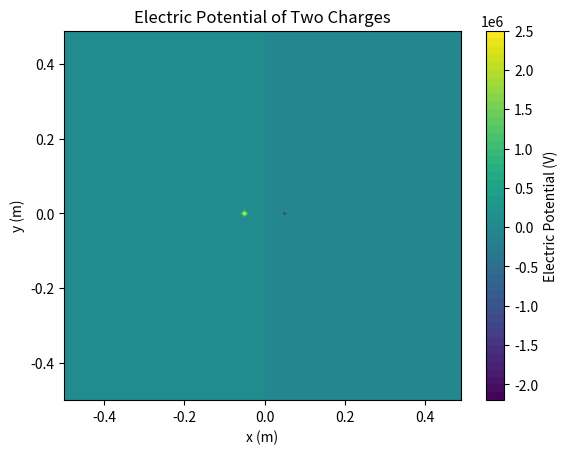
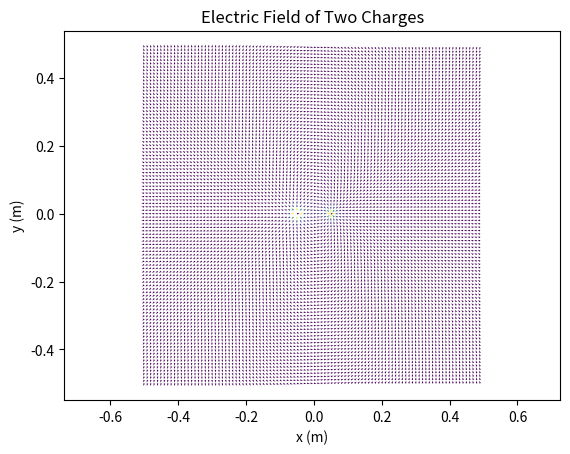

Python code for these plots, in order:
import argparse
import matplotlib.pyplot as plt
import matplotlib.colors as color
import numpy as np
from scipy import constants

parser = argparse.ArgumentParser(description="Electric potential and electric field from two charges")
parser.add_argument("--spacing", type=float, default=0.01, help="Grid spacing in meters")
parser.add_argument("--step", type=float, default=1e-5, help="Step size for numerical derivative")
args = parser.parse_args()

x = np.arange(-0.5, 0.5, args.spacing)
y = np.arange(-0.5, 0.5, args.spacing)
X, Y = np.meshgrid(x, y)

k = constants.elementary_charge / (4 * np.pi * constants.epsilon_0)

q1 = 1.0
q2 = -1.0

r1 = (-0.05, 0.0)
r2 = (0.05, 0.0)

distancepos = np.sqrt((X - r1[0])**2 + (Y - r1[1])**2)
distanceneg = np.sqrt((X - r2[0])**2 + (Y - r2[1])**2)

distancepos[distancepos == 0] = 1e-12
distanceneg[distanceneg == 0] = 1e-12

Epotpos = (q1 / distancepos) * k
Epotneg = (q2 / distanceneg) * k
phi = Epotpos + Epotneg

plt.figure()
plt.contourf(X, Y, phi, levels=50)
plt.colorbar(label="Electric Potential (V)")
plt.xlabel("x (m)")
plt.ylabel("y (m)")
plt.title("Electric Potential of Two Charges")

def potential(x, y):
    distancepos = np.sqrt((x - r1[0])**2 + (y - r1[1])**2)
    distanceneg = np.sqrt((x - r2[0])**2 + (y - r2[1])**2)

    distancepos = np.where(distancepos == 0, 1e-12, distancepos)
    distanceneg = np.where(distanceneg == 0, 1e-12, distanceneg)

    Epotpos = (q1 / distancepos) * k
    Epotneg = (q2 / distanceneg) * k

    return Epotpos + Epotneg

h = args.step
dfdx = (potential(X + h/2, Y) - potential(X - h/2, Y)) / h
dfdy = (potential(X, Y + h/2) - potential(X, Y - h/2)) / h

dfdxnorm = dfdx/np.sqrt(dfdx**2 + dfdy**2)
dfdynorm = dfdy/np.sqrt(dfdx**2 + dfdy**2)

plt.figure()
plt.quiver(X, Y, -dfdxnorm, -dfdynorm, np.sqrt(dfdx**2 + dfdy**2))
plt.xlabel("x (m)")
plt.ylabel("y (m)")
plt.title("Electric Field of Two Charges")
plt.axis("equal")
plt.show()
